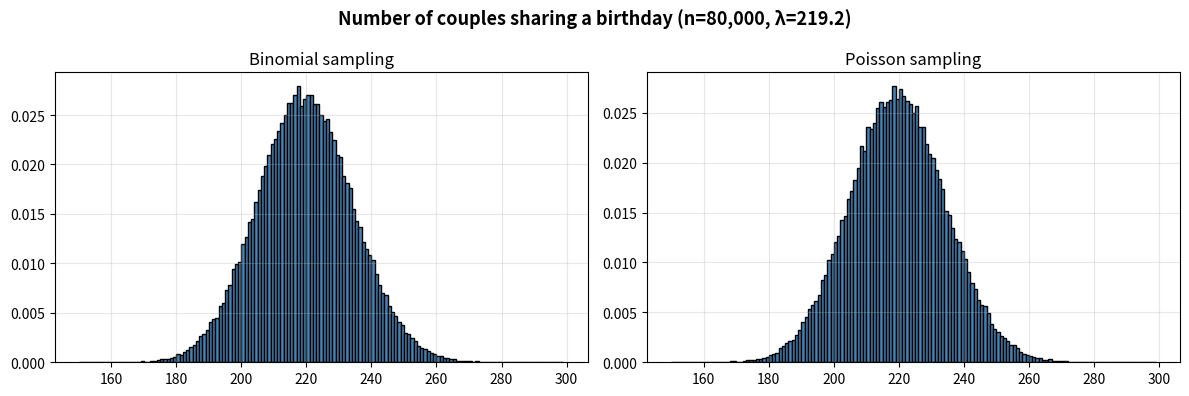

The matplotlib source for this figure:
"""Poisson approximation for the number of couples sharing a birthday."""
import numpy as np
import matplotlib.pyplot as plt


# ========================================================================


def main():
    np.random.seed(42)

    n_samples = 100_000
    n = 80_000       # number of couples (pairs)
    p = 1 / 365     # probability a couple shares a birthday
    la = n * p       # Poisson parameter

    samples_binomial = np.random.binomial(n, p, n_samples)
    samples_poisson = np.random.poisson(la, n_samples)

    fig, (ax0, ax1) = plt.subplots(1, 2, figsize=(12, 4))
    bins = np.arange(150, 300)

    ax0.hist(samples_binomial, bins=bins, density=True, color="steelblue", edgecolor="black")
    ax0.set_title("Binomial sampling")
    ax0.grid(True, alpha=0.3)

    ax1.hist(samples_poisson, bins=bins, density=True, color="steelblue", edgecolor="black")
    ax1.set_title("Poisson sampling")
    ax1.grid(True, alpha=0.3)

    plt.suptitle(f"Number of couples sharing a birthday (n={n:,}, λ={la:.1f})",
                 fontsize=13, fontweight="bold")
    plt.tight_layout()
    plt.savefig("birthday_couples.png", dpi=150, bbox_inches="tight")
    plt.show()


# ========================================================================


if __name__ == "__main__":
    main()
